Run: headless pygame with SDL's dummy video driver; simulated clock (each Clock.tick advances the game by its frame time, no real sleeping); random seed 0; keys injected as events and as key.get_pressed() state; mouse plan: one left click at the window centre at the start of phase 2, then a move to the lower-right quarter at the start of phase 3.
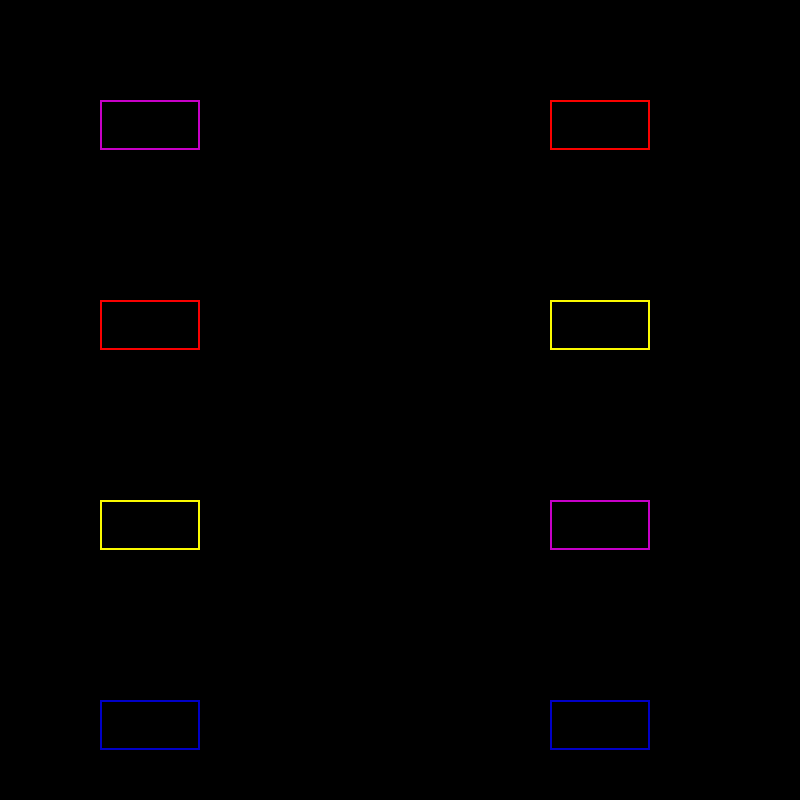
Frame 1 of 4 · flips 1–60 · no input
Frame 2 of 4 · flips 61–180 · clicked the window centre · tapped SPACE, RETURN · held RIGHT (→), D · screen unchanged from frame 1, image omitted
Frame 3 of 4 · flips 181–300 · moved the mouse to the lower-right quarter · held DOWN (↓), S · screen unchanged from frame 2, image omitted
Frame 4 of 4 · flips 301–420 · held LEFT (←), A, UP (↑), W · screen unchanged from frame 3, image omitted

The pygame program that drew these frames:

import pygame
import random
pygame.init()
pygame.display.set_caption("Wire Task")
screen = pygame.display.set_mode((800,800))
screen.fill((0,0,0))

BoxList=[]
LeftPositions=[(100,100), (100, 300), (100,500), (100,700)]
RightPositions=[(550,100), (550, 300), (550,500), (550,700)]

#colores####################
YELLOW = (250,250,0)
RED = (250,0,0)
PINK = (200,0,200)
BLUE = (0,0,200)

LeftColors=[YELLOW, RED, PINK, BLUE]
RightColors=[YELLOW, RED, PINK, BLUE]

random.shuffle(LeftPositions)
random.shuffle(RightPositions)
random.shuffle(LeftColors)
random.shuffle(RightColors)

mouseDown = False
mousePos = (0,0)

#box collision-----------------------------
def BBcollision(xpos, ypos, x, y):
    if x <xpos+100 and x>xpos and y>ypos and y<ypos+50:
        return True
    else:
        return False
    
    
    
class Box():
    def __init__(self, position, color):
        self.position = position
        self.color = color
        self.connected = False
        self.hovering = False
        #self.drawing = False
        
    def isHovering(self, MouseX, MouseY):
        if BBcollision(self.position[0], self.position[1], MouseX, MouseY) == True:
            self.hovering = True
            
        else:
            self.hovering = False
            
    def draw(self):
        pygame.draw.rect(screen, self.color, (self.position[0], self.position[1], 100, 50), 2)
        if self.hovering == True:
            pygame.draw.rect(screen, (255,255,255), (self.position[0], self.position[1], 100, 50), 2)
        

for i in range(4):
    BoxList.append(Box(LeftPositions[i],LeftColors[i]))
    BoxList.append(Box(RightPositions[i],RightColors[i]))
        
while True:
    event = pygame.event.wait()
    if event.type == pygame.QUIT:
        break
    
    if event.type == pygame.MOUSEBUTTONDOWN:
        mouseDown = True
        
    if event.type == pygame.MOUSEBUTTONUP:
        mouseDown = False
        
    if event.type == pygame.MOUSEMOTION:
        mousePos = event.pos
        
    for i in range (len(BoxList)):
        BoxList[i].isHovering(mousePos[0], mousePos[1])
    #rendering--------------------------------------------------
        screen.fill((0,0,0))
        
        for i in range (len(BoxList)):
            BoxList[i].draw()
            
        pygame.display.flip()
        
#The End----------------------------------------------------------
        
pygame.quit()
